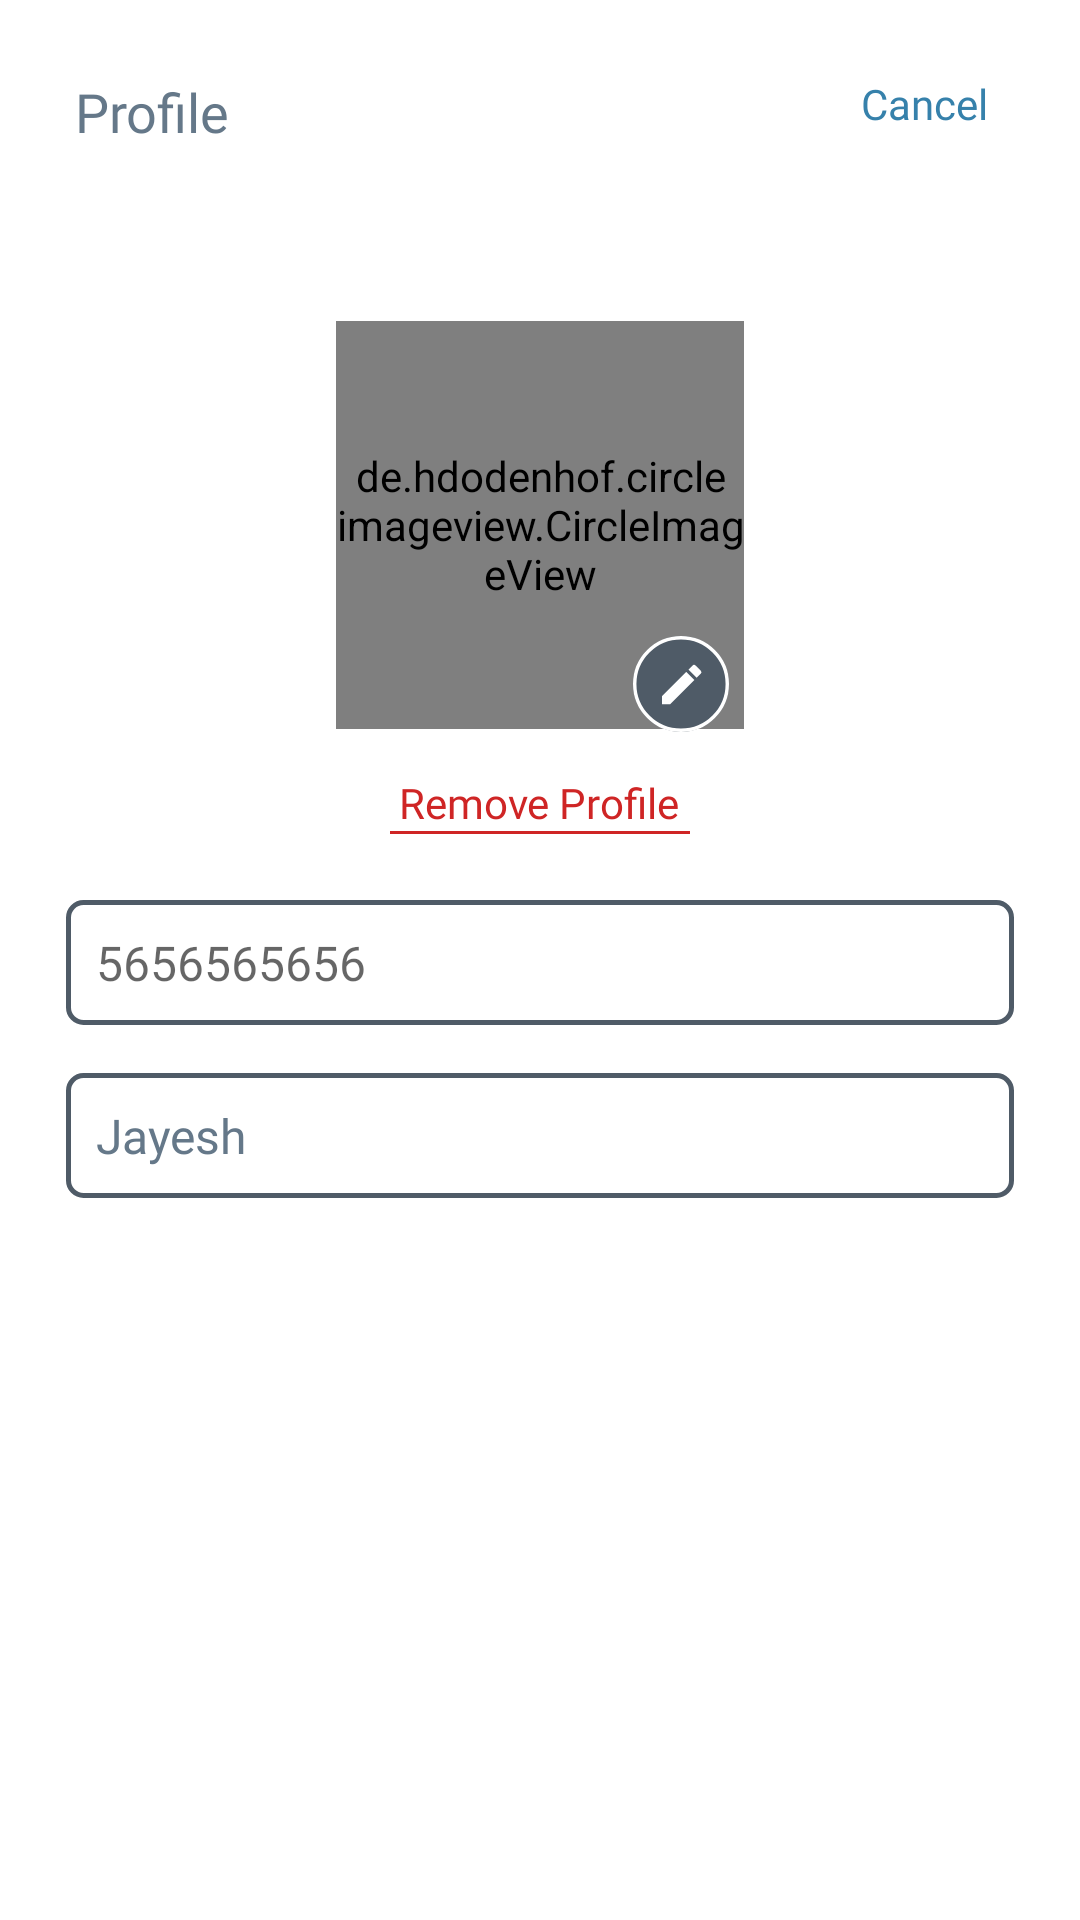

Write the Android layout XML for this screen, with the resource values it uses.
<!-- AndroidManifest.xml: application theme Theme.ChattyApp -->
<!-- res/layout/profile_dialog.xml -->
<?xml version="1.0" encoding="utf-8"?>
<LinearLayout xmlns:android="http://schemas.android.com/apk/res/android"
    android:orientation="vertical"
    android:layout_width="match_parent"
    android:background="@drawable/profile_bg"
    android:layout_height="match_parent">

    <RelativeLayout
        android:layout_width="match_parent"
        android:layout_height="wrap_content"
        android:layout_margin="25dp">

        <TextView
            android:layout_width="62dp"
            android:layout_height="22dp"
            android:text="@string/txt_profile"
            android:textSize="18sp"
            android:fontFamily="@font/rubik_bold"
            android:textColor="@color/dialog_btn_background" />
        
        <TextView
            android:id="@+id/txt_cancel"
            android:layout_width="48dp"
            android:layout_height="17dp"
            android:text="@string/txt_cancel"
            android:layout_alignParentEnd="true"
            android:textSize="14sp"
            android:fontFamily="@font/rubik_medium"
            android:textColor="@color/dark_blue"/>
    </RelativeLayout>

    <RelativeLayout
        android:layout_width="match_parent"
        android:layout_height="wrap_content">

        <de.hdodenhof.circleimageview.CircleImageView
            android:id="@+id/img_profile"
            android:layout_width="136dp"
            android:layout_height="136dp"
            android:layout_centerInParent="true"
            android:src="@drawable/profile" />

        <ImageView
            android:id="@+id/img_edit"
            android:layout_width="32dp"
            android:layout_height="32dp"
            android:layout_alignRight="@id/img_profile"
            android:layout_marginTop="140dp"
            android:layout_marginRight="5dp"
            android:src="@drawable/ig_edit_logo" />

        <TextView
            android:id="@+id/txt_remove_profile"
            android:layout_width="wrap_content"
            android:layout_height="wrap_content"
            android:layout_centerHorizontal="true"
            android:layout_marginTop="50dp"
            android:text="@string/txt_remove_profile"
            android:textColor="@color/red"
            android:textSize="14sp"
            android:fontFamily="@font/rubik_medium"
            android:layout_below="@id/img_profile"/>
        
        <View
            android:layout_width="100dp"
            android:layout_height="1dp"
            android:layout_centerHorizontal="true"
            android:layout_below="@id/txt_remove_profile"
            android:background="@color/red"/>

    </RelativeLayout>

    <RelativeLayout
        android:layout_width="match_parent"
        android:layout_height="wrap_content"
        android:layout_margin="22dp">

        <EditText
            android:id="@+id/txt_phone_no"
            android:layout_width="match_parent"
            android:layout_height="wrap_content"
             android:padding="10dp"
            android:textSize="16sp"
            android:hint="5656565656"
            android:clickable="false"
            android:background="@drawable/rectangle_shape_line"
            android:textColor="@color/dark_white"
            android:fontFamily="@font/rubik_regular"/>

        <EditText
            android:id="@+id/txt_user_name"
            android:layout_width="match_parent"
            android:layout_height="wrap_content"
            android:layout_marginTop="16dp"
            android:padding="10dp"
            android:textSize="16sp"
            android:singleLine="true"
            android:text="Jayesh"
            android:maxLength="25"
            android:background="@drawable/rectangle_shape_line"
            android:layout_below="@id/txt_phone_no"
            android:textColor="@color/dialog_btn_background"
            android:fontFamily="@font/rubik_regular"/>

    </RelativeLayout>

</LinearLayout>
<!-- resources referenced by this layout -->
<resources>
  <color name="dark_blue">#3681AB</color>
  <color name="dark_white">#C7D0D7</color>
  <color name="dialog_btn_background">#657889</color>
  <color name="red">#CF2525</color>
  <!-- drawable ig_edit_logo (drawable) -->
  <vector xmlns:android="http://schemas.android.com/apk/res/android"
      android:width="28dp"
      android:height="28dp"
      android:viewportWidth="28"
      android:viewportHeight="28">
    <path
        android:pathData="M14,14m-14,0a14,14 0,1 1,28 0a14,14 0,1 1,-28 0"
        android:strokeWidth="1"
        android:fillColor="#4f5b67"
        android:strokeColor="#00000000"/>
    <path
        android:pathData="M14,14m-13.5,0a13.5,13.5 0,1 1,27 0a13.5,13.5 0,1 1,-27 0"
        android:strokeWidth="1"
        android:fillColor="#00000000"
        android:strokeColor="#fff"/>
    <path
        android:pathData="M8.43,17.534L8.43,19.934L10.83,19.934l7.068,-7.068 -2.4,-2.4ZM19.748,11.014a0.636,0.636 0,0 0,0 -0.9l-1.5,-1.5a0.636,0.636 0,0 0,-0.9 0l-1.17,1.17 2.4,2.4Z"
        android:fillColor="#fff"/>
  </vector>
  <!-- drawable profile: png bitmap (drawable, 7474 bytes) -->
  <!-- drawable profile_bg (drawable) -->
  <?xml version="1.0" encoding="utf-8"?>
  <shape xmlns:android="http://schemas.android.com/apk/res/android">
  
      <solid android:color="@color/white"/>
      <corners android:topLeftRadius="30dp" android:topRightRadius="30dp"/>
  
  
  
  </shape>
  <!-- drawable rectangle_shape_line (drawable) -->
  <?xml version="1.0" encoding="utf-8"?>
  <shape  android:shape="rectangle" xmlns:android="http://schemas.android.com/apk/res/android">
      <corners android:radius="5dp" />
      <stroke android:width="1.5dp" android:color="@color/black_chat" />
      <solid android:color="@color/white"/>
  </shape>
  <string name="txt_cancel">Cancel</string>
  <string name="txt_profile">Profile</string>
  <string name="txt_remove_profile">Remove Profile</string>
  <style name="Theme.ChattyApp" parent="Theme.MaterialComponents.Light.NoActionBar">
          
          <item name="colorPrimary">@color/purple_500</item>
          <item name="colorPrimaryVariant">@color/purple_700</item>
          <item name="colorOnPrimary">@color/white</item>
          
          <item name="colorSecondary">@color/teal_200</item>
          <item name="colorSecondaryVariant">@color/teal_700</item>
          <item name="colorOnSecondary">@color/black</item>
          
          <item name="android:statusBarColor">#C7D0D7</item>
          <item name="android:windowLightStatusBar" tools:targetApi="m">true</item>
          
      </style>
  <color name="white">#FFFFFFFF</color>
  <color name="black_chat">#4F5B67</color>
  <color name="purple_500">#FF6200EE</color>
  <color name="purple_700">#FF3700B3</color>
  <color name="teal_200">#FF03DAC5</color>
  <color name="teal_700">#FF018786</color>
  <color name="black">#FF000000</color>
</resources>
